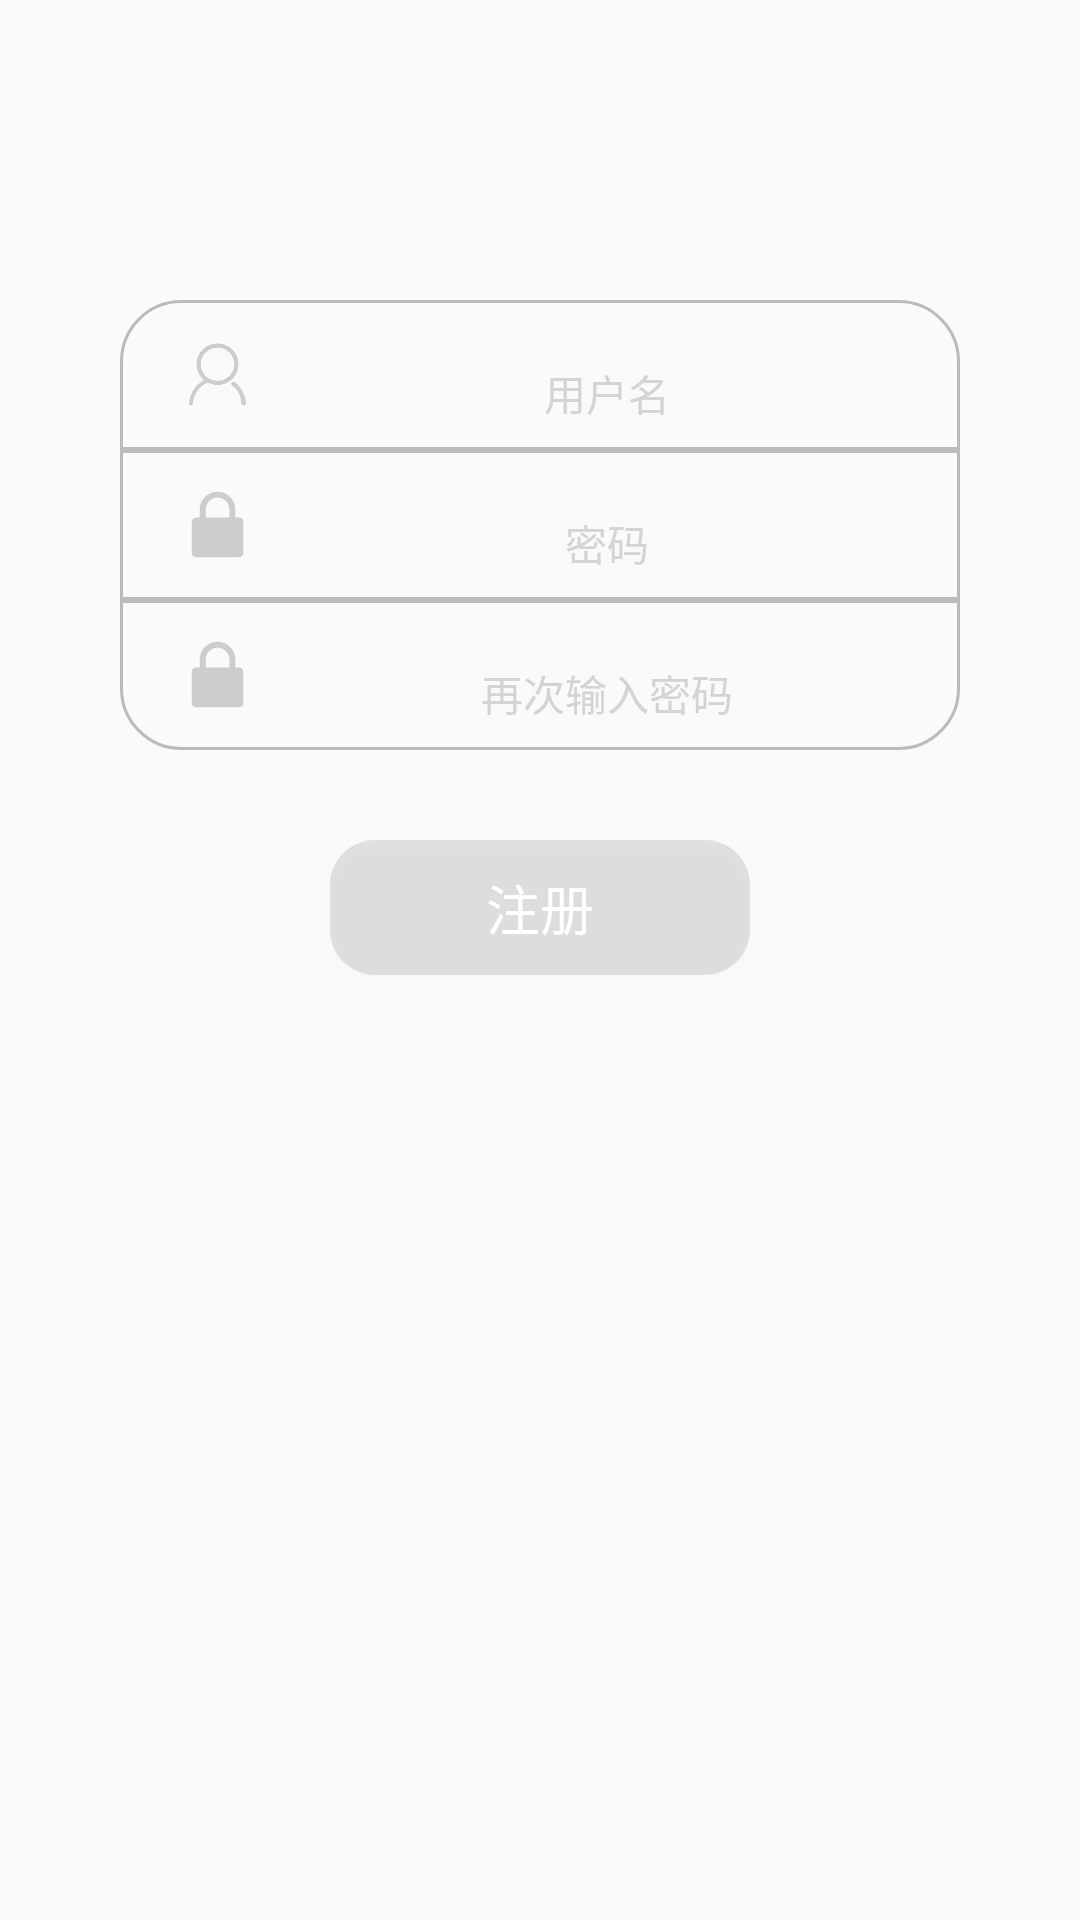

The Android layout XML behind this screen, and the referenced resources:
<!-- AndroidManifest.xml: application theme AppTheme -->
<!-- res/layout/activity_registered.xml -->
<?xml version="1.0" encoding="utf-8"?>

<LinearLayout xmlns:android="http://schemas.android.com/apk/res/android"
    android:orientation="vertical" android:layout_width="match_parent"
    android:background="@drawable/bg_login"
    android:layout_height="match_parent">

    <LinearLayout
        android:layout_marginTop="100dp"
        android:orientation="horizontal"
        android:layout_gravity="center_horizontal"
        android:layout_width="280dp"
        android:layout_height="50dp"
        android:background="@drawable/shape_login">
        <ImageView
            android:layout_marginLeft="5dp"
            android:layout_gravity="center_vertical"
            android:layout_width="25dp"
            android:layout_height="25dp"
            android:src="@drawable/user"
            android:layout_marginStart="20dp" />

        <EditText
            android:id="@+id/edt_name"
            android:layout_width="match_parent"
            android:layout_height="59dp"
            android:gravity="center"
            android:textSize="14sp"
            android:textColorHint="@color/more_light_grey"
            android:textColor="@color/grey"
            android:hint="用户名"/>

    </LinearLayout>

    <LinearLayout
        android:orientation="horizontal"
        android:layout_gravity="center_horizontal"
        android:layout_width="280dp"
        android:layout_height="50dp"
        android:background="@drawable/bg_edt">
        <ImageView
            android:layout_marginLeft="5dp"
            android:layout_gravity="center_vertical"
            android:layout_width="25dp"
            android:layout_height="25dp"
            android:src="@drawable/ic_password"
            android:layout_marginStart="20dp" />

        <EditText
            android:id="@+id/edt_pwd"
            android:layout_width="match_parent"
            android:layout_height="59dp"
            android:gravity="center"
            android:textColorHint="@color/more_light_grey"
            android:textSize="14sp"
            android:textColor="@color/grey"
            android:inputType="textPassword"
            android:hint="密码"/>
    </LinearLayout>

    <LinearLayout
        android:orientation="horizontal"
        android:layout_gravity="center_horizontal"
        android:layout_width="280dp"
        android:layout_height="50dp"
        android:background="@drawable/shape_login2">
        <ImageView
            android:layout_marginLeft="5dp"
            android:layout_gravity="center_vertical"
            android:layout_width="25dp"
            android:layout_height="25dp"
            android:src="@drawable/ic_password"
            android:layout_marginStart="20dp" />

        <EditText
            android:id="@+id/edt_once_pwd"
            android:layout_width="match_parent"
            android:layout_height="59dp"
            android:gravity="center"
            android:textColorHint="@color/more_light_grey"
            android:textSize="14sp"
            android:textColor="@color/grey"
            android:inputType="textPassword"
            android:hint="再次输入密码"/>
    </LinearLayout>


    <Button
        android:layout_marginTop="30dp"
        android:layout_gravity="center_horizontal"
        android:id="@+id/btn_register"
        android:layout_width="140dp"
        android:layout_height="45dp"
        android:background="@drawable/bg_btn"
        android:text="注册"
        android:textColor="@color/white"
        android:textSize="18sp"/>

</LinearLayout>
<!-- resources referenced by this layout -->
<resources>
  <color name="grey">#BBBBBB</color>
  <color name="more_light_grey">#d6d3d3</color>
  <color name="white">#ffffff</color>
  <!-- drawable bg_btn (drawable) -->
  <?xml version="1.0" encoding="utf-8"?>
  
  <shape xmlns:android="http://schemas.android.com/apk/res/android"
      android:shape="rectangle">
  
      <corners
          android:radius="15dp"/>
  
      <solid
          android:color="@color/Ctransparent"/>
  
  
  </shape>
  <!-- drawable bg_edt (drawable) -->
  <?xml version="1.0" encoding="utf-8"?>
  
  <shape xmlns:android="http://schemas.android.com/apk/res/android"
      android:shape="rectangle">
  
  
      <stroke
          android:width="1dp"
          android:color="#BBBBBB"/>
  
  
  </shape>
  <!-- drawable ic_password (drawable) -->
  <vector android:height="24dp" android:viewportHeight="1024"
      android:viewportWidth="1024" android:width="24dp" xmlns:android="http://schemas.android.com/apk/res/android">
      <path android:fillColor="#cdcdcd" android:pathData="M809.6,416.64h-53.76L755.84,308.48c0,-135.68 -108.1,-243.84 -243.2,-243.84 -135.04,0 -243.2,108.16 -243.2,243.84v108.16h-53.76c-29.44,0 -53.76,24.32 -53.76,53.76v433.28c0,29.44 24.32,53.76 53.76,53.76h593.92c30.08,0 54.4,-24.32 54.4,-53.76L864,470.4c0,-29.44 -24.32,-53.76 -54.4,-53.76zM674.56,416.64L350.72,416.64L350.72,308.48c0,-89.6 72.96,-162.56 161.92,-162.56a162.56,162.56 0,0 1,161.92 162.56v108.16z"/>
  </vector>
  <!-- drawable shape_login (drawable) -->
  <?xml version="1.0" encoding="utf-8"?>
  
  <shape xmlns:android="http://schemas.android.com/apk/res/android"
      android:shape="rectangle">
  
      <corners android:radius="1dp"/>
      <corners
          android:bottomLeftRadius="0dp"
          android:bottomRightRadius="0dp"
          android:topLeftRadius="20dp"
          android:topRightRadius="20dp"/>
  
      <stroke
          android:width="1dp"
          android:color="@color/grey" />
  
  </shape>
  <!-- drawable shape_login2 (drawable) -->
  <?xml version="1.0" encoding="utf-8"?>
  
  <shape xmlns:android="http://schemas.android.com/apk/res/android"
      android:shape="rectangle">
  
      <corners android:radius="1dp"/>
      <corners
          android:bottomLeftRadius="20dp"
          android:bottomRightRadius="20dp"
          android:topLeftRadius="0dp"
          android:topRightRadius="0dp"/>
  
  
      <stroke
          android:width="1dp"
          android:color="@color/grey" />
  
  </shape>
  <!-- drawable user: png bitmap (drawable, 12778 bytes) -->
  <style name="AppTheme" parent="Theme.AppCompat.Light.NoActionBar">
          
          
          <item name="colorPrimary">@color/colorPrimary</item>
          
          <item name="colorPrimaryDark">@color/colorPrimaryDark</item>
          
          <item name="colorAccent">@color/colorAccent</item>
      </style>
  <color name="Ctransparent">#1A000000</color>
  <color name="colorPrimary">#555555</color>
  <color name="colorPrimaryDark">#555555</color>
  <color name="colorAccent">#000000</color>
</resources>
